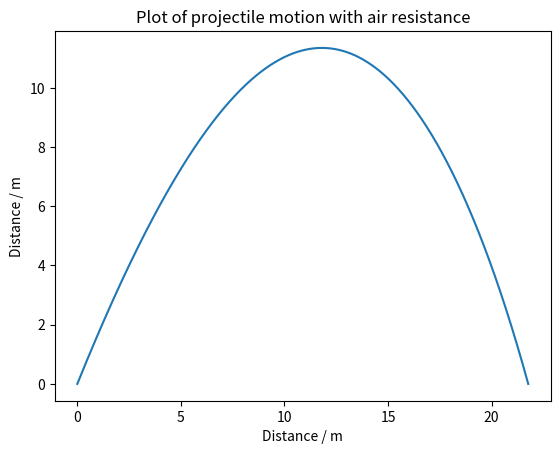

The matplotlib source for this figure:
import numpy as np
import matplotlib.pyplot as plt

v = 20
theta_degrees = 60
theta = np.deg2rad(theta_degrees)
k = 0.1
m = 5
g = 9.81
dt = 0.0001

vx = v * np.cos(theta)
vy = v * np.sin(theta)
ax = (-k/m) * (np.sqrt((vx)**2 + (vy)**2)) * vx
ay = - g + ((-k/m) * (np.sqrt((vx)**2 + (vy)**2)) * vy)

x_values = []
y_values = []
x = 0
y = 0.00000001

while y > 0:
    v_mag = np.sqrt((vx)**2 + (vy)**2)
    ax = (-k/m) * v_mag * vx
    vx += (ax * dt)
    x += (vx * dt)
    x_values.append(x)
    ay = -g + (-k/m) * v_mag * vy
    vy += (ay * dt)
    y += (vy * dt)
    y_values.append(y)

plt.plot(x_values, y_values)
plt.xlabel("Distance / m")
plt.ylabel("Distance / m")
plt.title("Plot of projectile motion with air resistance")
plt.show()
    
